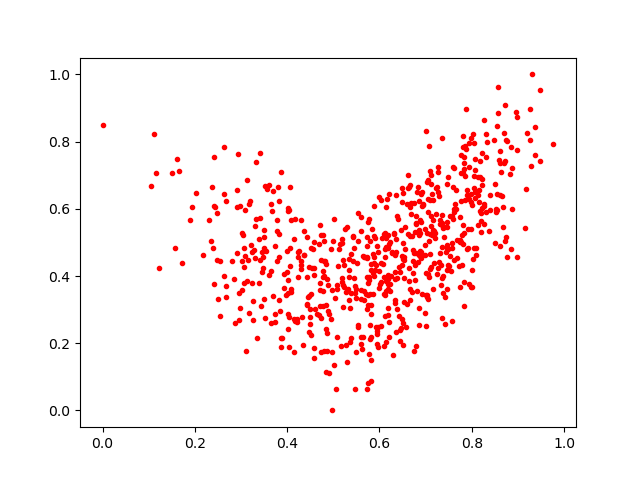

The table this chart was drawn from, first rows:
0.5594634, 0.19613215
0.6267, 0.4693
0.32, 0.6236
0.5841, 0.5394
0.4799, 0.1765
0.8272, 0.5548
0.7331, 0.3743
0.726, 0.6514
0.5661, 0.3558
0.7487, 0.4217
0.5202, 0.3742
0.6898, 0.4724
0.7049, 0.629
0.7002, 0.3438
0.4016, 0.6024
0.7872, 0.897
0.331, 0.4524
0.7988, 0.8113
0.7061, 0.5898
0.8828, 0.7022
0.3729, 0.2618
0.5232, 0.4316
0.6105, 0.193
0.7772, 0.6239
0.4498, 0.3029
0.4874, 0.3897
0.8618, 0.7372
0.4539, 0.4246
0.6753, 0.6169
0.4863, 0.1773
0.4585, 0.4037
0.4731, 0.4491
0.3406, 0.7671
0.303, 0.3589
0.6537, 0.4476
0.5905, 0.4193
0.3565, 0.6601
0.8141, 0.6947
0.2314, 0.567
0.4218, 0.2726
0.281, 0.4456
0.8176, 0.6944
0.8041, 0.7971
0.4789, 0.4444
0.3389, 0.3793
0.3256, 0.2685
0.3607, 0.6706
0.5644, 0.2177
0.5142, 0.4947
0.7321, 0.5557
0.8514, 0.4975
0.545, 0.4832
0.9491, 0.7409
0.8981, 0.457
0.5305, 0.5449
0.7269, 0.7253
0.6363, 0.6406
0.6499, 0.6195
0.4711, 0.3586
0.6849, 0.3049
0.312, 0.3839
... 638 more rows
